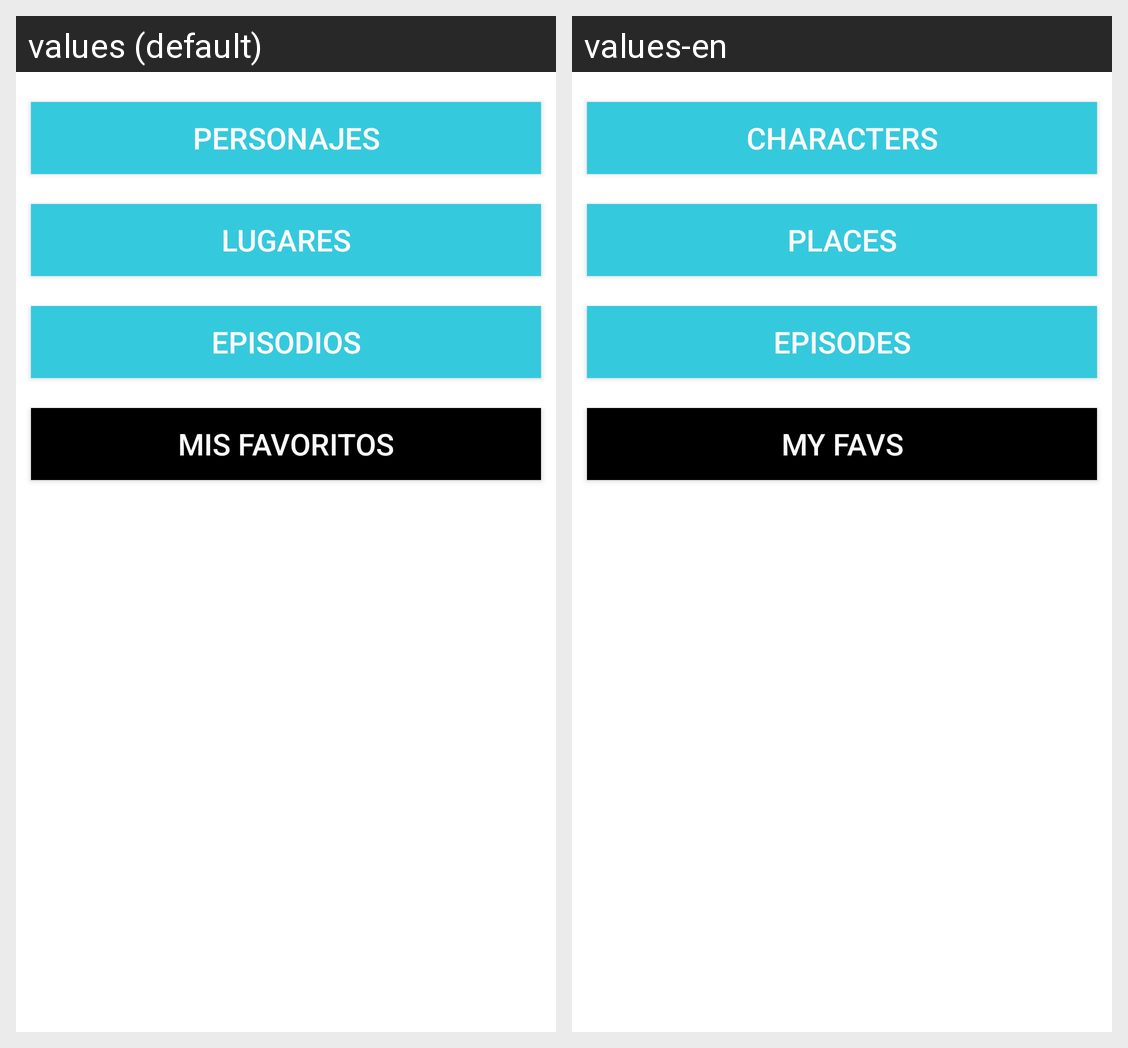

Here is an Android app screen in its default locale and in the app's own translations. Write out the translated-string differences for the strings that appear on this screen.
Android screen res/layout/activity_main.xml rendered under 2 locales, left to right: values (default), values-en. Device: Nexus 5 (rendered at 1080×1920; each locale shown at half size, 540×960, under a caption strip naming it); theme Theme.RickAndMortyApp.
Strings drawn on this screen, with the default value and each locale's value (text and hints the layout hard-codes, and strings that could not be matched under every locale, appear in the picture but are not listed):

text_characters
  values: Personajes
  values-en: Characters

text_places
  values: Lugares
  values-en: Places

text_episodes
  values: Episodios
  values-en: Episodes

text_favs
  values: Mis Favoritos
  values-en: My Favs
